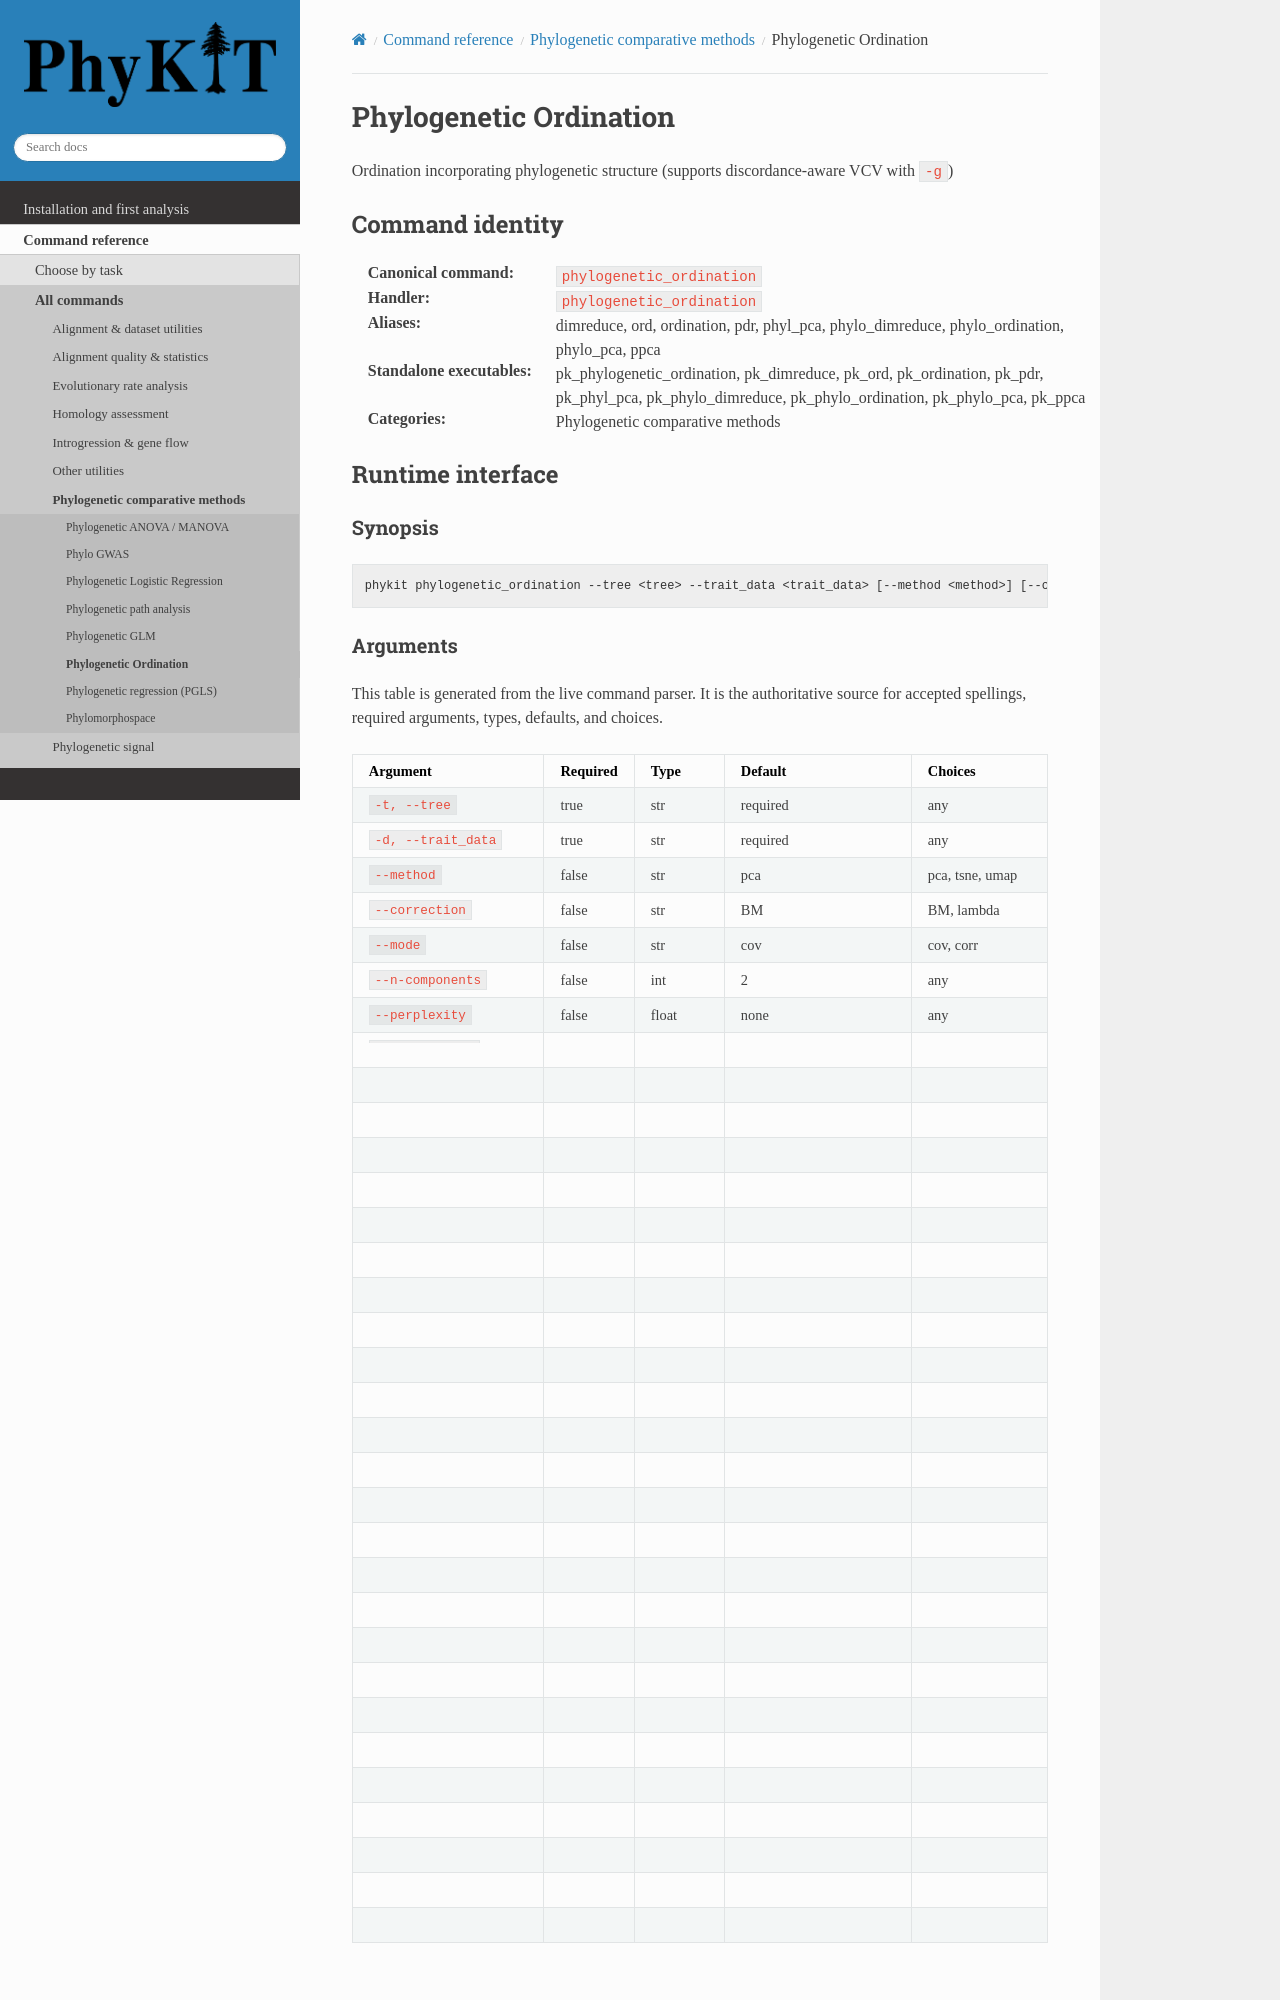

repository: JLSteenwyk/PhyKIT · page: reference/commands/phylogenetic_ordination.html · generator: sphinx

.. _cmd-phylogenetic_ordination:
.. _command-phylogenetic_ordination:

Phylogenetic Ordination
=======================

Ordination incorporating phylogenetic structure (supports discordance-aware VCV with ``-g``)

Command identity
----------------

:Canonical command: ``phylogenetic_ordination``
:Handler: ``phylogenetic_ordination``
:Aliases: dimreduce, ord, ordination, pdr, phyl_pca, phylo_dimreduce, phylo_ordination, phylo_pca, ppca
:Standalone executables: pk_phylogenetic_ordination, pk_dimreduce, pk_ord, pk_ordination, pk_pdr, pk_phyl_pca, pk_phylo_dimreduce, pk_phylo_ordination, pk_phylo_pca, pk_ppca
:Categories: Phylogenetic comparative methods

Runtime interface
-----------------

.. include:: /_generated/commands/phylogenetic_ordination.inc
